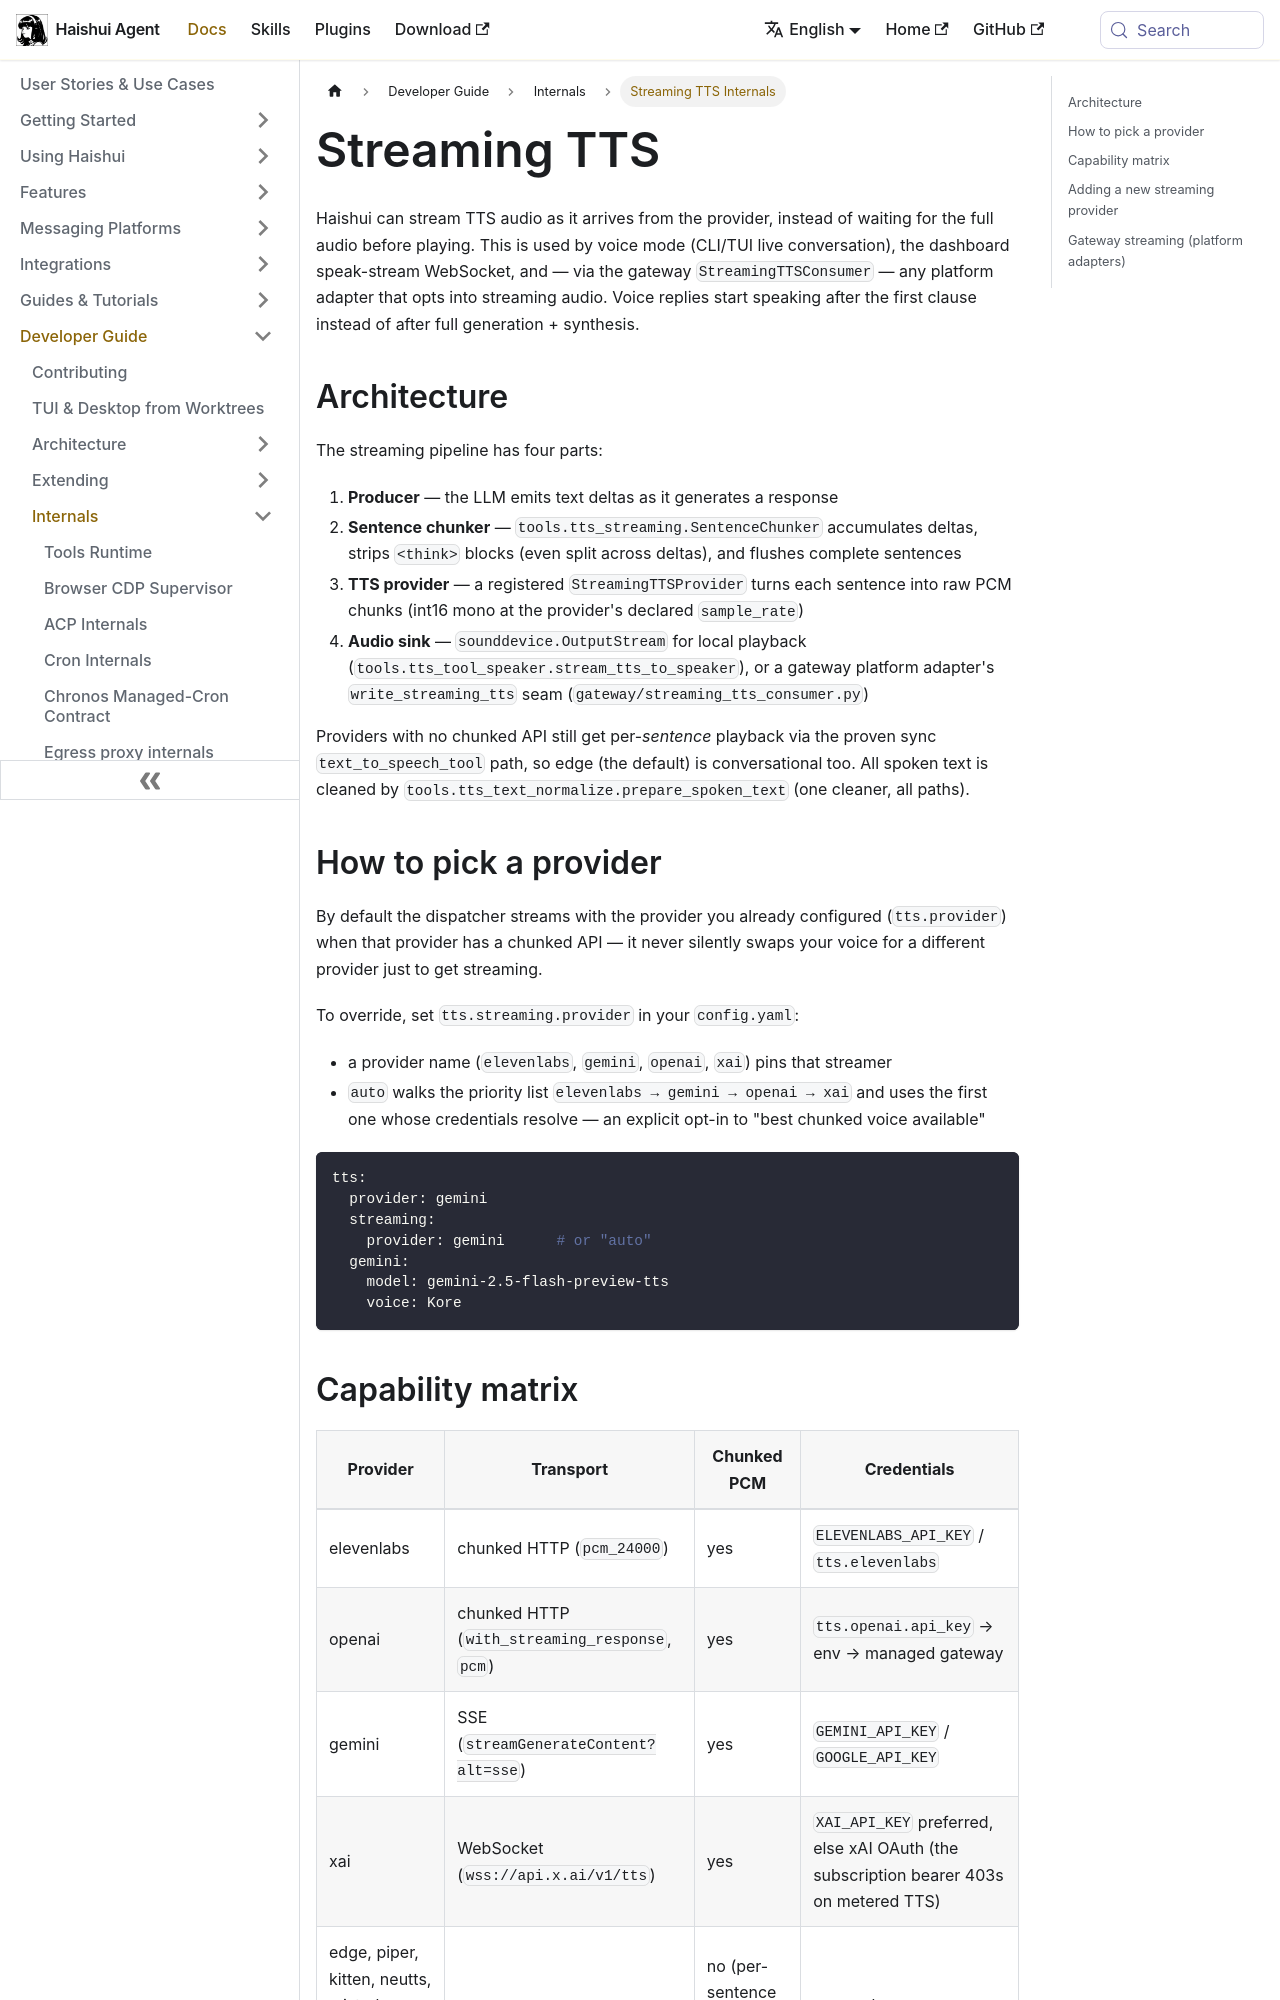

repository: aiqinghaiwork163/haishui-agent · page: docs/developer-guide/streaming-tts/index.html · generator: docusaurus

---
title: "Streaming TTS Internals"
description: "Sentence chunker, streaming provider ABC, capability matrix and how to add a streaming TTS provider"
---

# Streaming TTS

Haishui can stream TTS audio as it arrives from the provider, instead of waiting
for the full audio before playing. This is used by voice mode (CLI/TUI live
conversation), the dashboard speak-stream WebSocket, and — via the gateway
`StreamingTTSConsumer` — any platform adapter that opts into streaming audio.
Voice replies start speaking after the first clause instead of after full
generation + synthesis.

## Architecture

The streaming pipeline has four parts:

1. **Producer** — the LLM emits text deltas as it generates a response
2. **Sentence chunker** — `tools.tts_streaming.SentenceChunker` accumulates
   deltas, strips `<think>` blocks (even split across deltas), and flushes
   complete sentences
3. **TTS provider** — a registered `StreamingTTSProvider` turns each sentence
   into raw PCM chunks (int16 mono at the provider's declared `sample_rate`)
4. **Audio sink** — `sounddevice.OutputStream` for local playback
   (`tools.tts_tool_speaker.stream_tts_to_speaker`), or a gateway platform adapter's
   `write_streaming_tts` seam (`gateway/streaming_tts_consumer.py`)

Providers with no chunked API still get per-*sentence* playback via the proven
sync `text_to_speech_tool` path, so edge (the default) is conversational too.
All spoken text is cleaned by `tools.tts_text_normalize.prepare_spoken_text`
(one cleaner, all paths).

## How to pick a provider

By default the dispatcher streams with the provider you already configured
(`tts.provider`) when that provider has a chunked API — it never silently
swaps your voice for a different provider just to get streaming.

To override, set `tts.streaming.provider` in your `config.yaml`:

- a provider name (`elevenlabs`, `gemini`, `openai`, `xai`) pins that streamer
- `auto` walks the priority list `elevenlabs → gemini → openai → xai` and uses
  the first one whose credentials resolve — an explicit opt-in to "best
  chunked voice available"

```yaml
tts:
  provider: gemini
  streaming:
    provider: gemini      # or "auto"
  gemini:
    model: gemini-2.5-flash-preview-tts
    voice: Kore
```
